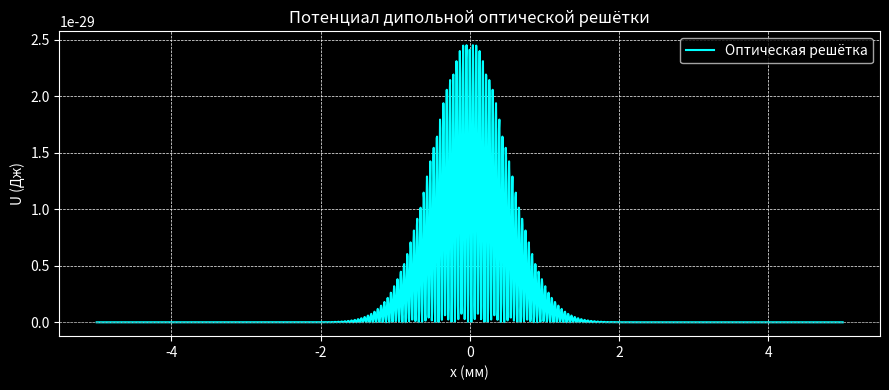

Write Python code to recreate this figure.
import numpy as np
import matplotlib.pyplot as plt

# --- Константы ---
c = 3e8  # м/с
hbar = 1.0545718e-34  # Дж·с
k_B = 1.38e-23  # Дж/К
lambda_laser = 1012e-9  # м
omega_0 = 2 * np.pi * 296e12
delta = 2 * np.pi * 88e12  # рад/с
Gamma = 2 * np.pi * 3e6  # рад/с
P = 20  # Вт
w_0 = 1e-3  # м
k_laser = 2 * np.pi / lambda_laser


# --- Потенциал ---
def I_lattice(x: float) -> float:
    envelope = np.exp(-2 * x ** 2 / w_0 ** 2)
    standing_wave = np.cos(k_laser * x) ** 2
    return (2 * P / (np.pi * w_0 ** 2)) * envelope * standing_wave


def U_lattice(x: float) -> float:
    I = I_lattice(x)
    prefactor = (3 * np.pi * c ** 2 * Gamma) / (2 * omega_0 ** 3)
    U = prefactor * (1 / delta - 1 / (2 * omega_0 + delta)) * I
    return U


# --- Визуализация (debug.) ---
if __name__ == "__main__":
    x_vals = np.linspace(-5e-3, 5e-3, 2000)
    U_vals = [U_lattice(x) for x in x_vals]

    plt.style.use("dark_background")
    plt.figure(figsize=(9, 4))
    plt.plot(x_vals * 1e3, U_vals, color='cyan', label='Оптическая решётка')
    plt.xlabel("x (мм)")
    plt.ylabel("U (Дж)")
    plt.title("Потенциал дипольной оптической решётки")
    plt.axhline(0, color='gray', lw=0.5, ls="--")
    plt.grid(True, linestyle='--', linewidth=0.5)
    plt.legend()
    plt.tight_layout()
    plt.show()
